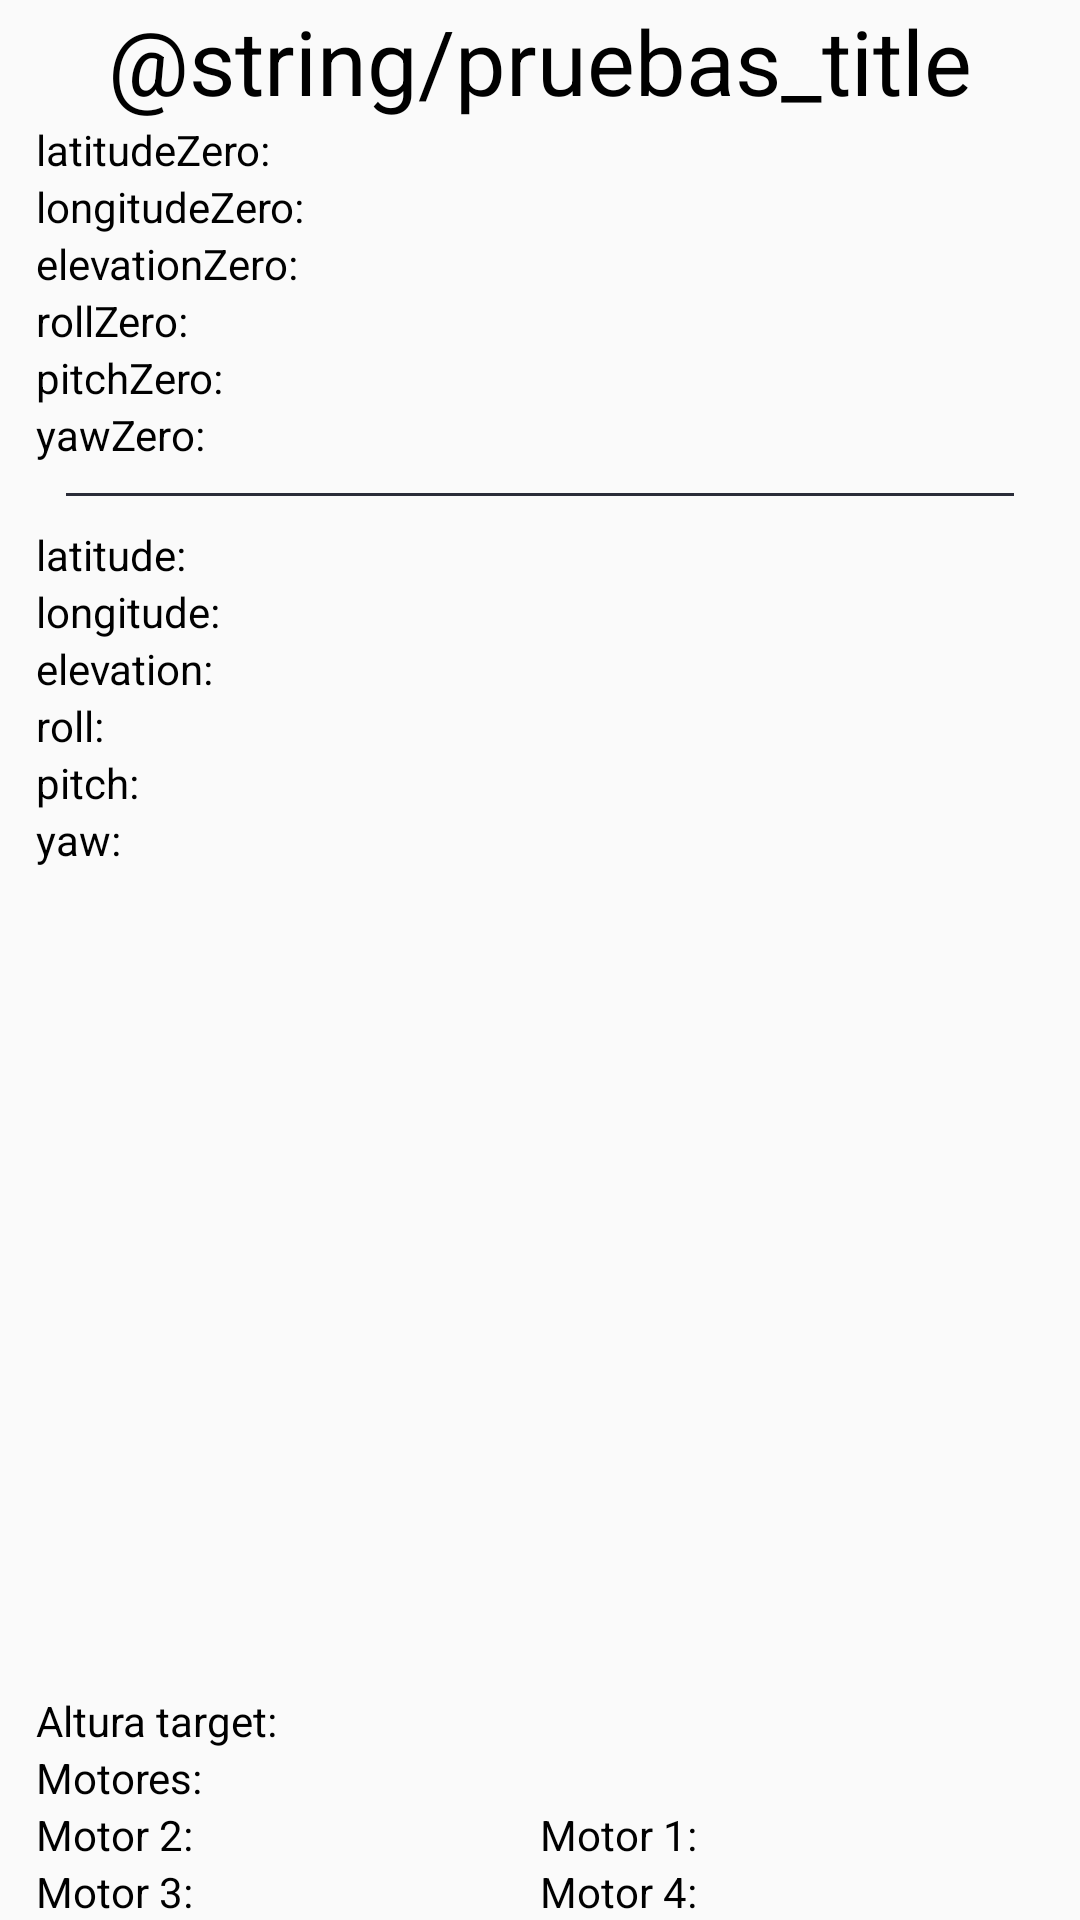

Layout XML and referenced resources for this Android screen:
<!-- AndroidManifest.xml: application theme AppTheme -->
<!-- res/layout/activity_pruebas.xml -->
<RelativeLayout xmlns:android="http://schemas.android.com/apk/res/android"
    xmlns:tools="http://schemas.android.com/tools"
    android:keepScreenOn="true"
    android:layout_width="match_parent"
    android:layout_height="match_parent"
    tools:context="cl.tanmeza.fonocoptero.FonoCopterActivity"
    android:paddingLeft="12dp"
    android:paddingRight="12dp" >

<TextView
    android:layout_width="wrap_content"
    android:layout_height="wrap_content"
    android:text="@string/pruebas_title"
    android:id="@+id/textView_pruebas_title"
    android:textSize="30sp"
    android:layout_alignParentTop="true"
    android:layout_centerHorizontal="true"
    />

    <TextView
        android:layout_width="wrap_content"
        android:layout_height="wrap_content"
        android:text="yawZero: "
        android:id="@+id/textView_yawZero"
        android:layout_below="@+id/textView_pitchZero"

        />
    <TextView
        android:layout_width="wrap_content"
        android:layout_height="wrap_content"
        android:text="pitchZero: "
        android:id="@+id/textView_pitchZero"
        android:layout_below="@+id/textView_rollZero"
        />
    <TextView
        android:layout_width="wrap_content"
        android:layout_height="wrap_content"
        android:text="rollZero: "
        android:id="@+id/textView_rollZero"
        android:layout_below="@+id/textView_elevationZero"
        />
    <TextView
        android:layout_width="wrap_content"
        android:layout_height="wrap_content"
        android:text="elevationZero: "
        android:id="@+id/textView_elevationZero"
        android:layout_below="@+id/textView_longitudeZero"
        />
    <TextView
        android:layout_width="wrap_content"
        android:layout_height="wrap_content"
        android:text="longitudeZero: "
        android:id="@+id/textView_longitudeZero"
        android:layout_below="@+id/textView_latitudeZero"
        />
    <TextView
        android:layout_width="wrap_content"
        android:layout_height="wrap_content"
        android:text="latitudeZero: "
        android:id="@+id/textView_latitudeZero"
        android:layout_below="@+id/textView_pruebas_title"
        />

    <View
        android:layout_width="match_parent"
        android:layout_height="1dp"
        android:background="#2a2c38"
        android:id="@+id/separador_prueba"
        android:layout_below="@+id/textView_yawZero"
        android:layout_alignParentLeft="true"
        android:layout_alignParentStart="true"
        android:layout_margin="10dp" />

    <TextView
        android:layout_width="wrap_content"
        android:layout_height="wrap_content"
        android:text="yaw: "
        android:id="@+id/textView_yaw"
        android:layout_below="@+id/textView_pitch"

        />
    <TextView
        android:layout_width="wrap_content"
        android:layout_height="wrap_content"
        android:text="pitch: "
        android:id="@+id/textView_pitch"
        android:layout_below="@+id/textView_roll"
        />
    <TextView
        android:layout_width="wrap_content"
        android:layout_height="wrap_content"
        android:text="roll: "
        android:id="@+id/textView_roll"
        android:layout_below="@+id/textView_elevation"
        />
    <TextView
        android:layout_width="wrap_content"
        android:layout_height="wrap_content"
        android:text="elevation: "
        android:id="@+id/textView_elevation"
        android:layout_below="@+id/textView_longitude"
        />
    <TextView
        android:layout_width="wrap_content"
        android:layout_height="wrap_content"
        android:text="longitude: "
        android:id="@+id/textView_longitude"
        android:layout_below="@+id/textView_latitude"
        />
    <TextView
        android:layout_width="wrap_content"
        android:layout_height="wrap_content"
        android:text="latitude: "
        android:id="@+id/textView_latitude"
        android:layout_below="@+id/separador_prueba"
        />


    <RelativeLayout
        android:layout_width="match_parent"
        android:layout_height="wrap_content"
        android:id="@+id/rl_0"
        android:layout_above="@+id/rl_1"
        android:layout_alignParentRight="true"
        android:layout_alignParentEnd="true">
        <LinearLayout
            android:layout_width="match_parent"
            android:layout_height="wrap_content"
            android:orientation="horizontal"
            android:layout_alignParentEnd="true">

            <TextView
                android:layout_width="0dp"
                android:layout_height="wrap_content"
                android:layout_weight="1.0"
                android:text="Motores:"
                android:id="@+id/textView_motores"/>

        </LinearLayout>
    </RelativeLayout>
<RelativeLayout
        android:layout_width="match_parent"
        android:layout_height="wrap_content"
    android:id="@+id/rl_1"
    android:layout_above="@+id/rl_2"
    android:layout_alignParentRight="true"
    android:layout_alignParentEnd="true">
        <LinearLayout
            android:layout_width="match_parent"
            android:layout_height="wrap_content"
            android:orientation="horizontal"
            android:layout_alignParentEnd="true">
            <TextView
                android:layout_width="0dp"
                android:layout_height="wrap_content"
                android:layout_weight=".50"
                android:text="Motor 2:"
                android:id="@+id/textView_motor2"/>

            <TextView
                android:layout_width="0dp"
                android:layout_height="wrap_content"
                android:layout_weight=".50"
                android:text="Motor 1:"
                android:id="@+id/textView_motor1"/>
        </LinearLayout>
</RelativeLayout><RelativeLayout
            android:layout_width="match_parent"
            android:layout_height="wrap_content"
    android:id="@+id/rl_2"
    android:layout_alignParentBottom="true"
    android:layout_alignParentRight="true"
    android:layout_alignParentEnd="true">
        <LinearLayout
            android:layout_width="match_parent"
            android:layout_height="wrap_content"
            android:orientation="horizontal"
            android:layout_alignParentEnd="false">
            <TextView
                android:layout_width="0dp"
                android:layout_height="wrap_content"
                android:layout_weight=".50"
                android:text="Motor 3:"
                android:id="@+id/textView_motor3"/>
            <TextView
                android:layout_width="0dp"
                android:layout_height="wrap_content"
                android:layout_weight=".50"
                android:text="Motor 4:"
                android:id="@+id/textView_motor4"/>
        </LinearLayout>
</RelativeLayout>

    <TextView
        android:layout_width="0dp"
        android:layout_height="wrap_content"
        android:layout_weight="1.0"
        android:text="Altura target: "
        android:id="@+id/textView_altura_target"
        android:layout_above="@+id/rl_0"
        android:layout_alignParentLeft="true"
        android:layout_alignParentStart="true"
        android:layout_alignRight="@+id/separador_prueba"
        android:layout_alignEnd="@+id/separador_prueba" />

</RelativeLayout>
<!-- resources referenced by this layout -->
<resources>
  <style name="AppTheme" parent="Theme.AppCompat.Light.DarkActionBar">
          <item name="colorPrimary">#2a2c38</item>
          <item name="colorPrimaryDark">#000000</item>
          <item name="android:textColor">#000</item>
      </style>
</resources>
